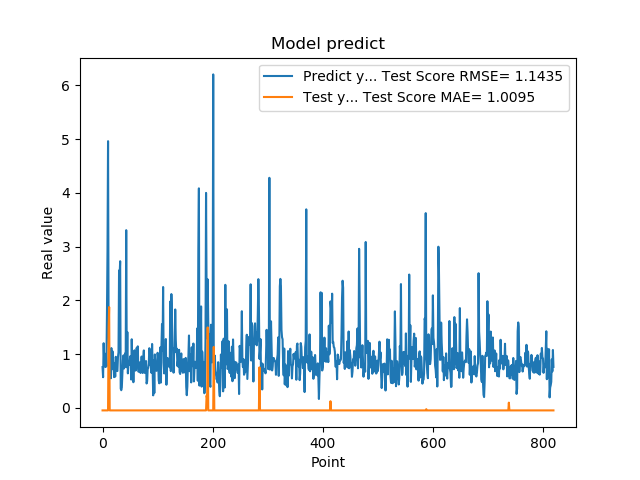

The table this chart was drawn from, first rows:
7.566530108451843262e-01, -4.932840522133324218e-02
5.684260129928588867e-01, -4.932840522133324218e-02
1.201630949974060059e+00, -4.932840522133324218e-02
8.802530169486999512e-01, -4.932840522133324218e-02
8.531429767608642578e-01, -4.932840522133324218e-02
7.591750025749206543e-01, -4.932840522133324218e-02
1.005007982254028320e+00, -4.932840522133324218e-02
7.687720060348510742e-01, -4.932840522133324218e-02
1.740013241767883301e+00, -4.932840522133324218e-02
2.913533687591552734e+00, -4.932840522133324218e-02
4.963075160980224609e+00, -4.932840522133324218e-02
1.471215128898620605e+00, 1.467150062116268749e+00
1.000648975372314453e+00, 1.874564603623980918e+00
8.220189809799194336e-01, -4.932840522133324218e-02
9.362199902534482643e-01, -4.932840522133324218e-02
5.486897230148315430e-01, -4.932840522133324218e-02
1.111255049705505371e+00, -4.932840522133324218e-02
7.148039937019348145e-01, -4.932840522133324218e-02
1.052167057991027832e+00, -4.932840522133324218e-02
8.955980539321898304e-01, -4.932840522133324218e-02
7.769405245780944824e-01, -4.932840522133324218e-02
5.699509978294372559e-01, -4.932840522133324218e-02
8.244060277938842773e-01, -4.932840522133324218e-02
5.800840258598327637e-01, -4.932840522133324218e-02
9.488009810447691761e-01, -4.932840522133324218e-02
7.918390035629272461e-01, -4.932840522133324218e-02
6.937990188598632812e-01, -4.932840522133324218e-02
6.834830045700073242e-01, -4.932840522133324218e-02
9.433320164680479847e-01, -4.932840522133324218e-02
1.032713770866394043e+00, -4.932840522133324218e-02
2.556216001510620117e+00, -4.932840522133324218e-02
2.464895963668823242e+00, -4.932840522133324218e-02
2.728049993515014204e+00, -4.932840522133324218e-02
3.558506965637206476e-01, -4.932840522133324218e-02
3.262020051479339600e-01, -4.932840522133324218e-02
3.781589865684509277e-01, -4.932840522133324218e-02
6.306380033493041992e-01, -4.932840522133324218e-02
8.854129910469055176e-01, -4.932840522133324218e-02
9.743152856826782227e-01, -4.932840522133324218e-02
7.307389974594116211e-01, -4.932840522133324218e-02
9.521890282630921520e-01, -4.932840522133324218e-02
1.011654973030090332e+00, -4.932840522133324218e-02
7.643579840660095215e-01, -4.932840522133324218e-02
3.306220054626464844e+00, -4.932840522133324218e-02
7.543110251426696777e-01, -4.932840522133324218e-02
1.409499049186706321e+00, -4.932840522133324218e-02
6.401469707489013672e-01, -4.932840522133324218e-02
8.640019893646240234e-01, -4.932840522133324218e-02
8.469420075416564941e-01, -4.932840522133324218e-02
7.976629734039306641e-01, -4.932840522133324218e-02
9.555831551551821068e-01, -4.932840522133324218e-02
9.546210169792175293e-01, -4.932840522133324218e-02
5.251880288124084473e-01, -4.932840522133324218e-02
1.275226235389709695e+00, -4.932840522133324218e-02
8.355640172958374023e-01, -4.932840522133324218e-02
7.640249729156494141e-01, -4.932840522133324218e-02
4.752210080623626154e-01, -4.932840522133324218e-02
7.414129972457885742e-01, -4.932840522133324218e-02
1.069700956344604492e+00, -4.932840522133324218e-02
7.892770171165466309e-01, -4.932840522133324218e-02
6.914690136909484863e-01, -4.932840522133324218e-02
... 759 more rows
